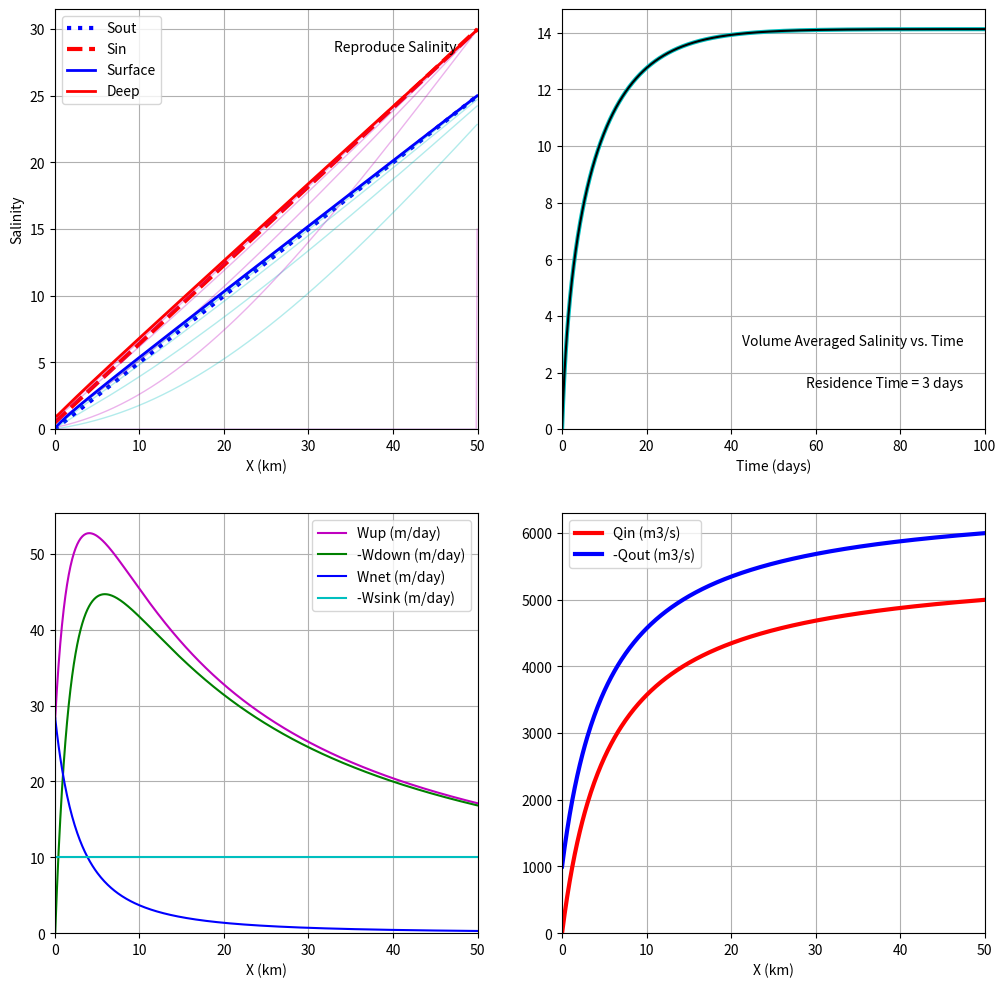
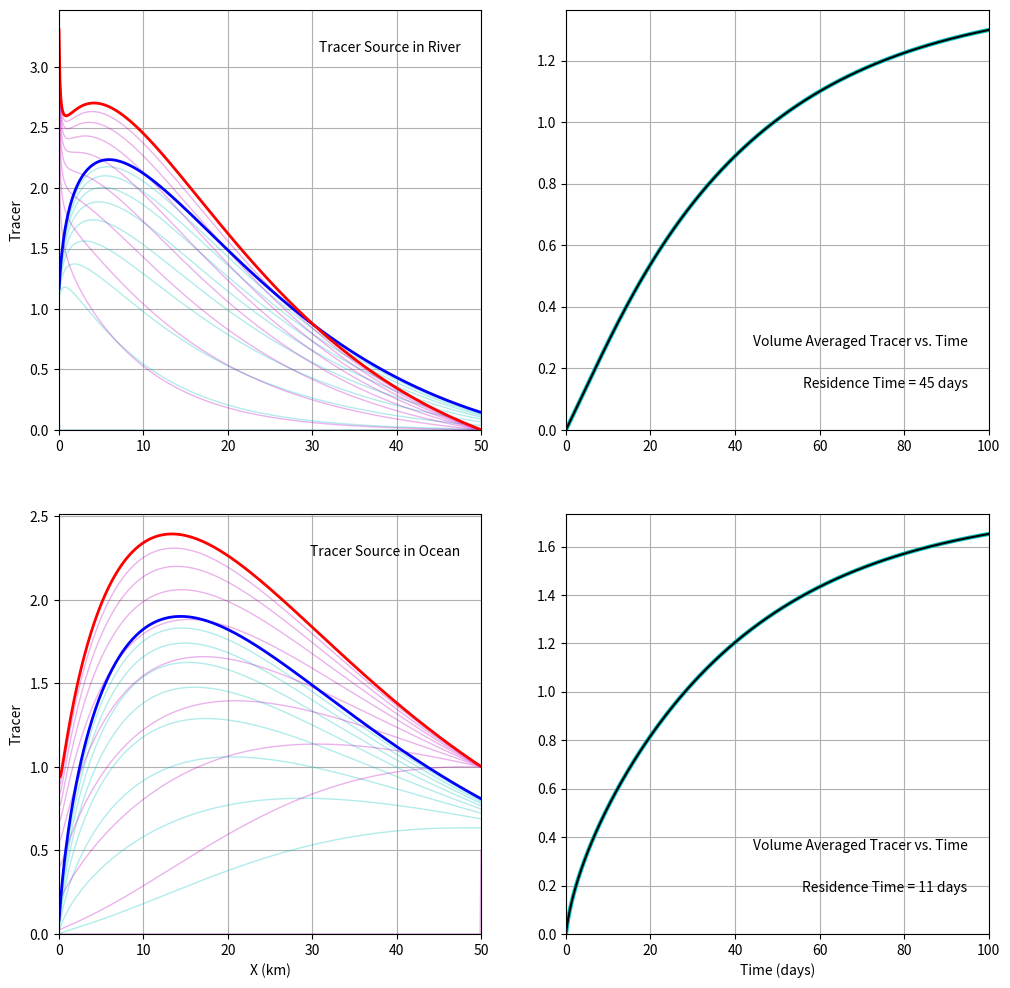

Reproduce these figures in Python, in order.
"""
Plot the Chatwin TEF and M solutions.
"""

import numpy as np
import matplotlib.pyplot as plt

# estuary physical specification
Socn = 30   # ocean salinity
ds = 5      # delta_s at mouth
L=50e3      # length of salt intrusion (m)
B = 3e3     # width (m)
hs = 10     # thickness of upper layer (m)
hd = 10     # thickness of lower layer (m)
Qr = 1e3    # river flow (m3/s)

# run specifications
NX = 500
dx = L/NX
dvs = B*hs*dx * np.ones(NX-1)
dvd = B*hd*dx * np.ones(NX-1)
# total volume
V = np.sum(dvs + dvd)
# s = shallow, d = deep
dt = 0.1 * dx/(Qr/(B*hs)) # time step (s)
bs = dt/dvs # dt/dvol shallow
bd = dt/dvd # dt/dvol deep
ndays = 100
NT = int(ndays*86400/dt)
NS = 10 # number of saves
NTs = int(NT/NS) # save interval, in timesteps

# sinking parameters
wsink = 10 # particle sinking speed (m/day)
sfact = (wsink/86400)*(B*dx) # sinking factor (m3/s)

if False:
    # Chatwin solution
    #
    # factors that define the solution
    a = Socn/(L**1.5)
    alpha = ds/L
    #
    # define x axes: bin edges
    # the lower limit of x ensures that Qin[0] = 0
    x = np.linspace((alpha/(2*a))**2,L,NX)
    #
    # Chatwin solution in terms of TEF quantities
    Qin = Qr*(a/alpha)*x**0.5 - Qr/2
    Qout = -(Qr*(a/alpha)*x**0.5 + Qr/2)
    Sin = a*x**1.5 + alpha*x/2
    Sout = a*x**1.5 - alpha*x/2
    # satisfies Knudsen's Relations
    #
    # Mixing: Volume integral landward of a section of the
    # rate of destruction of variance
    M = Qr*(a**2*x**3 - alpha**2*x**2/4)
else:
    # A very simple solution, just as a proof of concept.
    # The idea is to specify the salinity fields, and then
    # use Knudsen to do the rest.
    x = np.linspace(0,L,NX)
    Sin = np.linspace(ds/10,Socn,NX)
    Sout = np.linspace(0,Socn-ds,NX)
    DS = Sin - Sout
    Qin = Qr*Sout/DS
    Qout = -Qr*Sin/DS

xm = x[:-1] + np.diff(x)/2 # midpoint positions

# calculate Efflux-Reflux fractions, at xm
q1 = Qin[1:]
q3 = Qin[:-1]
q2 = -Qout[1:]
q4 = -Qout[:-1]
s1 = Sin[1:]
s3 = Sin[:-1]
s2 = Sout[1:]
s4 = Sout[:-1]
# notation follows Cokelet and Stewart (1985)
a21 = (q2/q1)*(s2-s4)/(s1-s4)
a34 = (q3/q4)*(s1-s3)/(s1-s4)

def c_calc(riv=0., ocn=0., sfact=0.):
    # time integration of a boundary value problem
    # NOTE: all variables defined in the calling program are
    # implicitly GLOBAL and so can be used in this function.
    #
    # intial condition vectors
    csp = np.zeros(NX-1)
    cdp = np.zeros(NX-1)
    # arrays to save in
    csa = np.nan * np.ones((NS,NX-1))
    cda = np.nan * np.ones((NS,NX-1))
    # time series to save in
    c_tot = np.nan * np.ones(NT) # net amount of tracer
    t_vec = np.nan * np.ones(NT) # time (s)
    f_net = np.nan * np.ones(NT) # net influx of tracer
    #
    tta = 0
    for tt in range(NT):
        # boundary conditions
        c4 = np.concatenate(([riv], csp[:-1])) # river
        c1 = np.concatenate((cdp[1:], [ocn])) # ocean
        # save time series entries
        t_vec[tt] = tt*dt
        c_tot[tt] = np.sum(csp*dvs + cdp*dvd)
        f_net[tt] = q1[-1]*c1[-1] - q2[-1]*csp[-1] + q4[0]*c4[0] - q3[0]*cdp[0]
        # effect of net fluxes
        cs = csp + bs*(q4*c4 + a21*q1*cdp - a34*q4*csp - q2*csp - sfact*csp)
        cd = cdp + bd*(q1*c1 - a21*q1*cdp + a34*q4*csp - q3*cdp + sfact*csp)
        csp = cs.copy()
        cdp = cd.copy()
        if np.mod(tt, NTs) == 0:
            csa[tta,:] = cs
            cda[tta,:] = cd
            tta += 1
    # work on time series
    td_vec = t_vec/86400
    c_tot_from_f = (c_tot[0] +
        np.concatenate(([0.], np.cumsum(f_net*dt)[:-1])))
    # residence time
    tres = c_tot[-1] / (q1[-1]*c1[-1] + q4[0]*c4[0])
    
    return csa, cda, td_vec, c_tot, c_tot_from_f, tres

def plot_it(row=0, ylab='Tracer', xlab=False, leg=False, exp='blank'):
    ax = axes[row,0]
    ax.plot(xm/1e3, csa.T, '-c', linewidth = 1, alpha=.3)
    ax.plot(xm/1e3, cda.T, '-m', linewidth = 1, alpha=.3)
    ax.plot(xm/1e3, csa[-1,:], '-b', linewidth = 2, label = 'Surface')
    ax.plot(xm/1e3, cda[-1,:], '-r', linewidth = 2, label = 'Deep')
    ax.grid(True)
    ax.set_ylabel(ylab)
    ax.set_xlim(0,L/1e3)
    ax.set_ylim(bottom=0)
    if leg:
        ax.legend()
    if xlab:
        ax.set_xlabel('X (km)')
    ax.text(.95, .9, exp,
        transform=ax.transAxes, horizontalalignment='right')
    #
    ax = axes[row,1]
    ax.plot(td_vec, c_tot/V, '-c', linewidth=3)
    ax.plot(td_vec, c_tot_from_f/V, '-k')
    ax.set_xlim(0,ndays)
    ax.set_ylim(bottom=0)
    ax.grid(True)
    if xlab:
        ax.set_xlabel('Time (days)')
    ax.text(.95, .2, 'Volume Averaged '+ylab+' vs. Time',
        transform=ax.transAxes, horizontalalignment='right')
    # residence time
    ax.text(.95, .1, 'Residence Time = ' + str(int(tres/86400)) + ' days',
        transform=ax.transAxes, horizontalalignment='right')
        
# Running the calculation function for different cases, and plotting
plt.close('all')

fig, axes = plt.subplots(nrows=2, ncols=2, figsize=(12,12))
# a tracer that mimics salinity, as a test of the method
csa, cda, td_vec, c_tot, c_tot_from_f, tres = c_calc(ocn=Sin[-1])
ax = axes[0,0]
ax.plot(x/1e3, Sout, ':b', linewidth=3, label='Sout')
ax.plot(x/1e3, Sin, '--r', linewidth=3, label='Sin')
plot_it(row=0, ylab='Salinity', leg=True, exp='Reproduce Salinity', xlab=True)
#
ax = axes[1,0]
wup = 86400*q1*a21/(B*dx)
wdn = -86400*q4*a34/(B*dx)
ax.plot(xm/1e3, wup, '-m', label='Wup (m/day)')
ax.plot(xm/1e3, -wdn, '-g', label='-Wdown (m/day)')
ax.plot(xm/1e3, wup + wdn, '-b', label='Wnet (m/day)')
ax.plot(xm/1e3, wsink*np.ones(NX-1), '-c', label='-Wsink (m/day)')
ax.legend()
ax.grid(True)
ax.set_xlim(0,L/1e3)
ax.set_ylim(bottom=0)
ax.set_xlabel('X (km)')
#
ax = axes[1,1]
ax.plot(x/1e3, Qin, '-r', linewidth=3, label='Qin (m3/s)')
ax.plot(x/1e3, -Qout, '-b', linewidth=3, label='-Qout (m3/s)')
ax.legend()
ax.grid(True)
ax.set_xlim(0,L/1e3)
ax.set_ylim(bottom=0)
ax.set_xlabel('X (km)')

if True:
    fig, axes = plt.subplots(nrows=2, ncols=2, figsize=(12,12))
    # a new tracer: river=1, ocean=0, with SINKING
    csa, cda, td_vec, c_tot, c_tot_from_f, tres = c_calc(riv=1., sfact=sfact)
    plot_it(row=0, ylab='Tracer', exp='Tracer Source in River')
    # a new tracer: river=0, ocean=1, with SINKING
    csa, cda, td_vec, c_tot, c_tot_from_f, tres = c_calc(ocn=1., sfact=sfact)
    plot_it(row=1, ylab='Tracer', xlab=True, exp='Tracer Source in Ocean')
    
plt.show()
